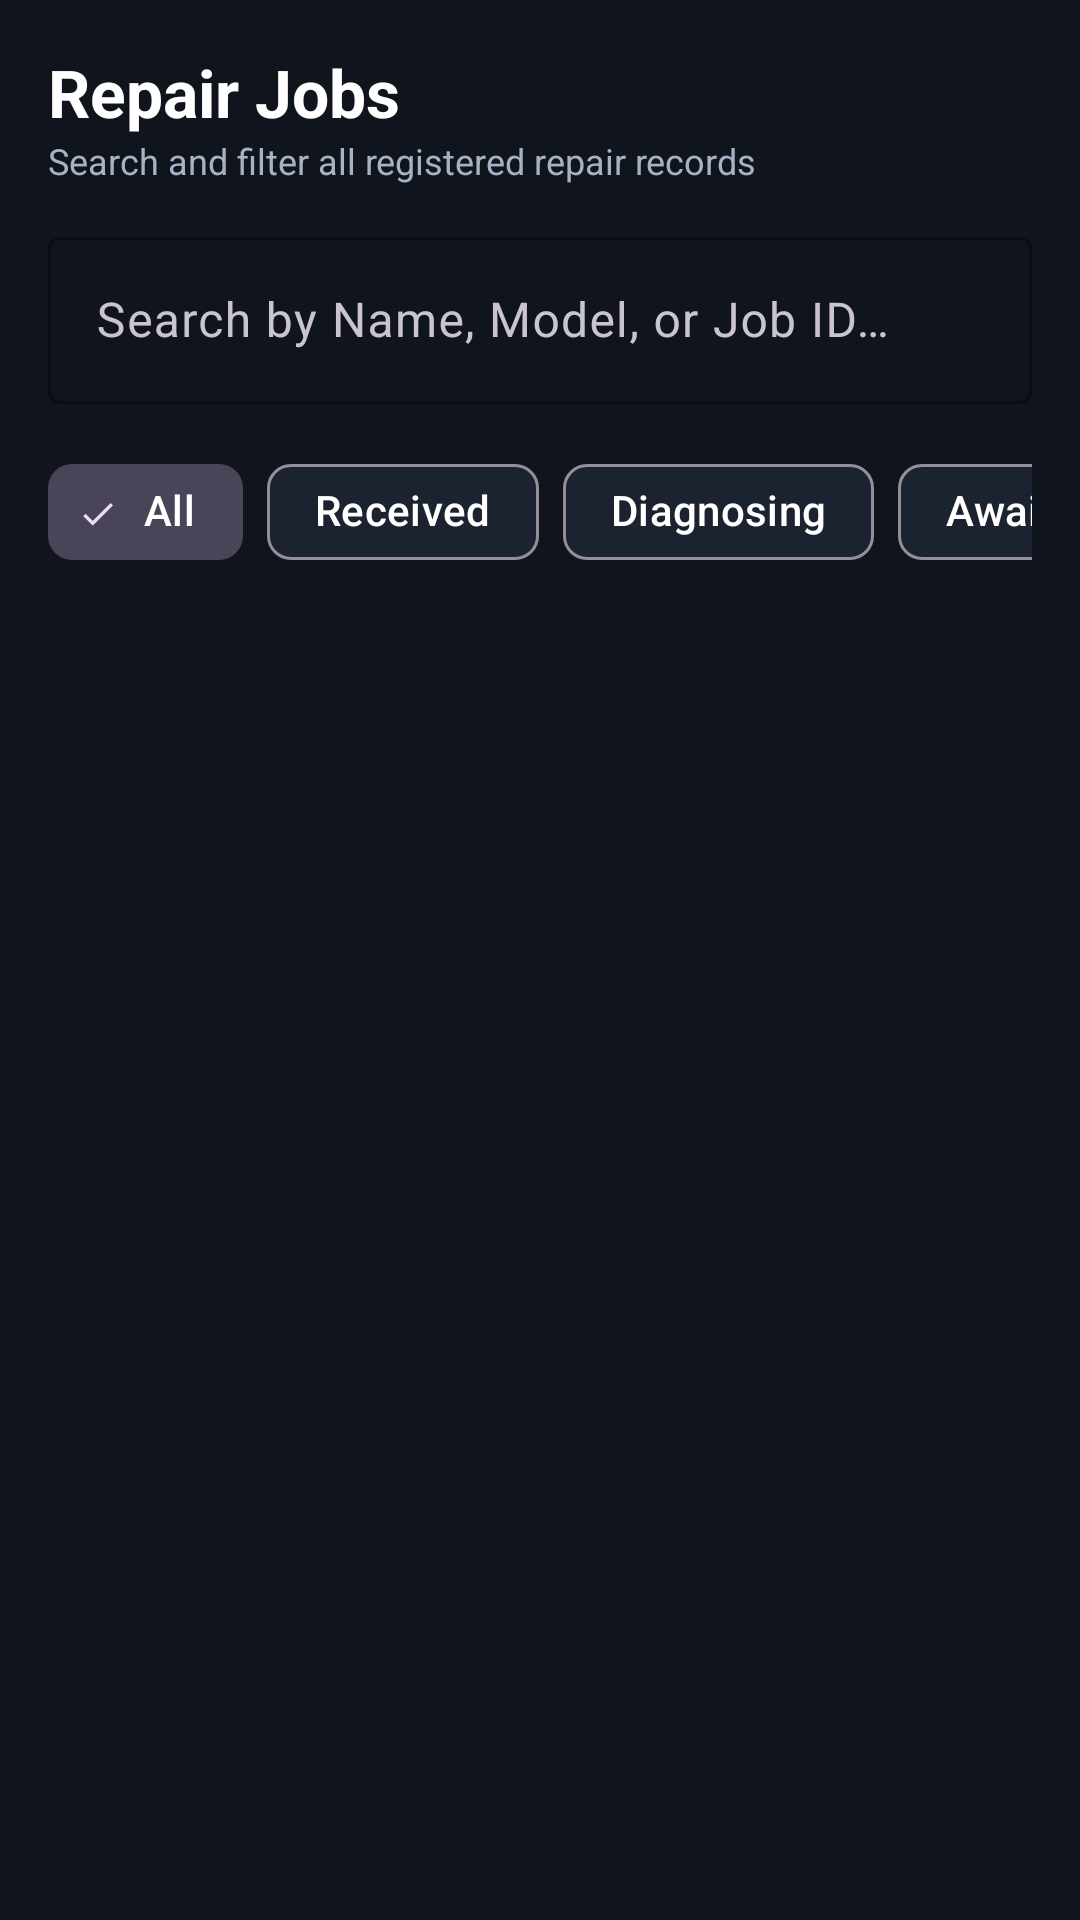

Layout XML and referenced resources for this Android screen:
<!-- AndroidManifest.xml: application theme Theme.Fixflow -->
<!-- res/layout/fragment_repair_job_list.xml -->
<?xml version="1.0" encoding="utf-8"?>
<LinearLayout xmlns:android="http://schemas.android.com/apk/res/android"
    xmlns:app="http://schemas.android.com/apk/res-auto"
    android:layout_width="match_parent"
    android:layout_height="match_parent"
    android:background="@color/bg_dark"
    android:orientation="vertical"
    android:padding="16dp">

    
    <TextView
        android:layout_width="wrap_content"
        android:layout_height="wrap_content"
        android:text="@string/title_repair_jobs"
        android:textColor="@color/text_primary"
        android:textSize="22sp"
        android:textStyle="bold" />

    <TextView
        android:layout_width="wrap_content"
        android:layout_height="wrap_content"
        android:text="@string/subtitle_repair_jobs"
        android:textColor="@color/text_secondary"
        android:textSize="12sp" />

    
    <com.google.android.material.textfield.TextInputLayout
        android:id="@+id/til_search"
        style="@style/Widget.Material3.TextInputLayout.OutlinedBox"
        android:layout_width="match_parent"
        android:layout_height="wrap_content"
        android:layout_marginTop="12dp"
        android:hint="@string/hint_search_jobs"
        app:boxStrokeColor="@color/primary_accent"
        app:endIconMode="clear_text"
        app:hintTextColor="@color/text_secondary">

        <com.google.android.material.textfield.TextInputEditText
            android:id="@+id/et_search"
            android:layout_width="match_parent"
            android:layout_height="wrap_content"
            android:inputType="text"
            android:textColor="@color/text_primary" />
    </com.google.android.material.textfield.TextInputLayout>

    
    <HorizontalScrollView
        android:layout_width="match_parent"
        android:layout_height="wrap_content"
        android:layout_marginTop="12dp"
        android:scrollbars="none">

        <com.google.android.material.chip.ChipGroup
            android:id="@+id/chip_group_status"
            android:layout_width="wrap_content"
            android:layout_height="wrap_content"
            app:singleLine="true"
            app:singleSelection="true">

            <com.google.android.material.chip.Chip
                android:id="@+id/chip_all"
                style="@style/Widget.Material3.Chip.Filter"
                android:layout_width="wrap_content"
                android:layout_height="wrap_content"
                android:checked="true"
                android:text="@string/chip_all"
                android:textColor="@color/text_primary" />

            <com.google.android.material.chip.Chip
                android:id="@+id/chip_received"
                style="@style/Widget.Material3.Chip.Filter"
                android:layout_width="wrap_content"
                android:layout_height="wrap_content"
                android:text="@string/chip_received"
                android:textColor="@color/text_primary" />

            <com.google.android.material.chip.Chip
                android:id="@+id/chip_diagnosing"
                style="@style/Widget.Material3.Chip.Filter"
                android:layout_width="wrap_content"
                android:layout_height="wrap_content"
                android:text="@string/chip_diagnosing"
                android:textColor="@color/text_primary" />

            <com.google.android.material.chip.Chip
                android:id="@+id/chip_awaiting_approval"
                style="@style/Widget.Material3.Chip.Filter"
                android:layout_width="wrap_content"
                android:layout_height="wrap_content"
                android:text="@string/chip_awaiting_approval"
                android:textColor="@color/text_primary" />

            <com.google.android.material.chip.Chip
                android:id="@+id/chip_repairing"
                style="@style/Widget.Material3.Chip.Filter"
                android:layout_width="wrap_content"
                android:layout_height="wrap_content"
                android:text="@string/chip_repairing"
                android:textColor="@color/text_primary" />

            <com.google.android.material.chip.Chip
                android:id="@+id/chip_testing"
                style="@style/Widget.Material3.Chip.Filter"
                android:layout_width="wrap_content"
                android:layout_height="wrap_content"
                android:text="@string/chip_testing"
                android:textColor="@color/text_primary" />

            <com.google.android.material.chip.Chip
                android:id="@+id/chip_completed"
                style="@style/Widget.Material3.Chip.Filter"
                android:layout_width="wrap_content"
                android:layout_height="wrap_content"
                android:text="@string/chip_completed"
                android:textColor="@color/text_primary" />

            <com.google.android.material.chip.Chip
                android:id="@+id/chip_awaiting_collection"
                style="@style/Widget.Material3.Chip.Filter"
                android:layout_width="wrap_content"
                android:layout_height="wrap_content"
                android:text="@string/metric_awaiting_collection"
                android:textColor="@color/text_primary" />

            <com.google.android.material.chip.Chip
                android:id="@+id/chip_overdue"
                style="@style/Widget.Material3.Chip.Filter"
                android:layout_width="wrap_content"
                android:layout_height="wrap_content"
                android:text="Overdue"
                android:textColor="@color/status_rejected" />

            <com.google.android.material.chip.Chip
                android:id="@+id/chip_rejected"
                style="@style/Widget.Material3.Chip.Filter"
                android:layout_width="wrap_content"
                android:layout_height="wrap_content"
                android:text="@string/chip_rejected"
                android:textColor="@color/text_primary" />
        </com.google.android.material.chip.ChipGroup>
    </HorizontalScrollView>

    
    <androidx.recyclerview.widget.RecyclerView
        android:id="@+id/rv_jobs_list"
        android:layout_width="match_parent"
        android:layout_height="0dp"
        android:layout_marginTop="12dp"
        android:layout_weight="1" />

    <TextView
        android:id="@+id/tv_empty_jobs"
        android:layout_width="match_parent"
        android:layout_height="wrap_content"
        android:gravity="center"
        android:padding="32dp"
        android:text="@string/empty_jobs_msg"
        android:textColor="@color/text_secondary"
        android:visibility="gone" />

</LinearLayout>
<!-- resources referenced by this layout -->
<resources>
  <color name="bg_dark">#10141D</color>
  <color name="primary_accent">#35D6C3</color>
  <color name="status_rejected">#E53935</color>
  <color name="text_primary">#FFFFFF</color>
  <color name="text_secondary">#A7B3C4</color>
  <string name="chip_all">All</string>
  <string name="chip_awaiting_approval">Awaiting Approval</string>
  <string name="chip_completed">Completed</string>
  <string name="chip_diagnosing">Diagnosing</string>
  <string name="chip_received">Received</string>
  <string name="chip_rejected">Rejected</string>
  <string name="chip_repairing">Repairing</string>
  <string name="chip_testing">Testing</string>
  <string name="empty_jobs_msg">No repair jobs found matching criteria.</string>
  <string name="hint_search_jobs">Search by Name, Model, or Job ID…</string>
  <string name="metric_awaiting_collection">Awaiting Collection</string>
  <string name="subtitle_repair_jobs">Search and filter all registered repair records</string>
  <string name="title_repair_jobs">Repair Jobs</string>
  <style name="Theme.Fixflow" parent="Base.Theme.Fixflow" />
  <style name="Base.Theme.Fixflow" parent="Theme.Material3.Dark.NoActionBar">
          
          <item name="android:windowBackground">@color/bg_dark</item>
          <item name="colorPrimary">@color/primary_accent</item>
          <item name="colorOnPrimary">@color/bg_dark</item>
          <item name="colorContainer">@color/card_dark</item>
          <item name="colorOnContainer">@color/text_primary</item>
          <item name="android:textColorPrimary">@color/text_primary</item>
          <item name="android:textColorSecondary">@color/text_secondary</item>
          <item name="colorSurface">@color/card_dark</item>
          <item name="colorOnSurface">@color/text_primary</item>
  
          
          <item name="android:statusBarColor">@color/bg_dark</item>
          <item name="android:navigationBarColor">@color/bg_dark</item>
      </style>
  <color name="card_dark">#1B2230</color>
</resources>
